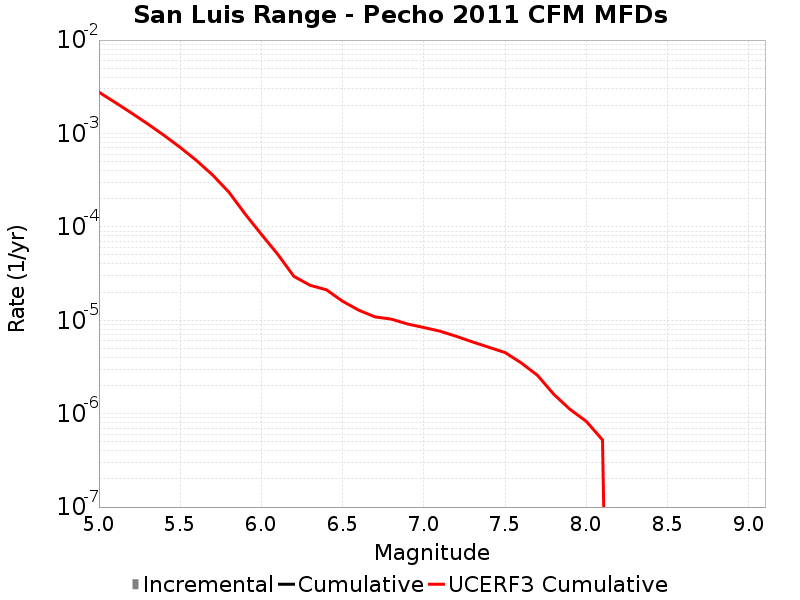

The table this chart was drawn from, first rows:
Magnitude, Incremental Rate, Cumulative Rate, UCERF3 Cumulative Rate
5.05, 0.0, 0.0, 0.002767
5.15, 0.0, 0.0, 0.002148
5.25, 0.0, 0.0, 0.001656
5.35, 0.0, 0.0, 0.001266
5.45, 0.0, 0.0, 9.560594E-4
5.55, 0.0, 0.0, 7.0976914E-4
5.65, 0.0, 0.0, 5.141339E-4
5.75, 0.0, 0.0, 3.587353E-4
5.85, 0.0, 0.0, 2.352978E-4
5.95, 0.0, 0.0, 1.3724792E-4
6.05, 0.0, 0.0, 8.312204E-5
6.15, 0.0, 0.0, 5.102197E-5
6.25, 0.0, 0.0, 2.9513218E-5
6.35, 0.0, 0.0, 2.3668312E-5
6.45, 0.0, 0.0, 2.1205986E-5
6.55, 0.0, 0.0, 1.598198E-5
6.65, 0.0, 0.0, 1.28017555E-5
6.75, 0.0, 0.0, 1.08686045E-5
6.85, 0.0, 0.0, 1.0278481E-5
6.95, 0.0, 0.0, 9.1190805E-6
7.05, 0.0, 0.0, 8.364636E-6
7.15, 0.0, 0.0, 7.634322E-6
7.25, 0.0, 0.0, 6.730057E-6
7.35, 0.0, 0.0, 5.859997E-6
7.45, 0.0, 0.0, 5.141553E-6
7.55, 0.0, 0.0, 4.513665E-6
7.65, 0.0, 0.0, 3.4905283E-6
7.75, 0.0, 0.0, 2.5691998E-6
7.85, 0.0, 0.0, 1.611753E-6
7.95, 0.0, 0.0, 1.1118119E-6
8.05, 0.0, 0.0, 8.279645E-7
8.15, 0.0, 0.0, 5.234879E-7
8.25, 0.0, 0.0, 0.0
8.35, 0.0, 0.0, 0.0
8.45, 0.0, 0.0, 0.0
8.55, 0.0, 0.0, 0.0
8.65, 0.0, 0.0, 0.0
8.75, 0.0, 0.0, 0.0
8.85, 0.0, 0.0, 0.0
8.95, 0.0, 0.0, 0.0
9.05, 0.0, 0.0, 0.0
